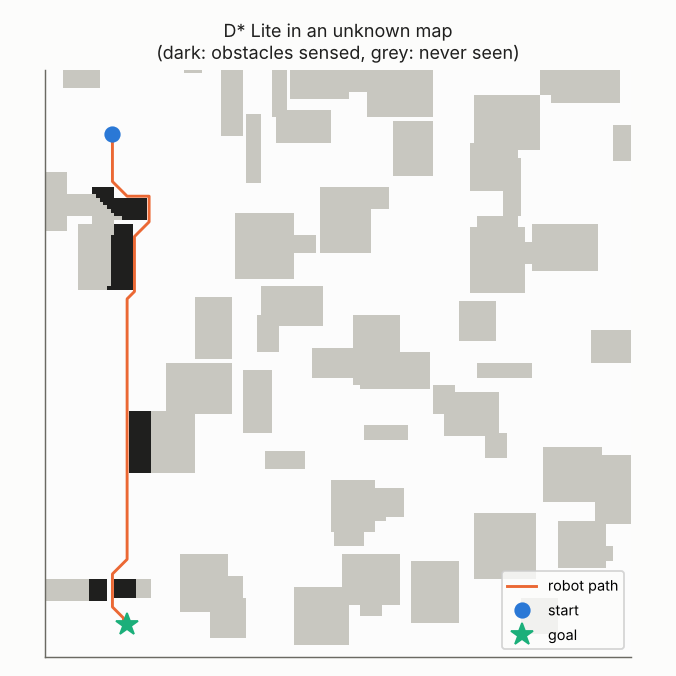

Values plotted in this chart, from the file beside it:
x, y
18, 142
18, 141
18, 140
18, 139
18, 138
18, 137
18, 136
18, 135
18, 134
18, 133
18, 132
18, 131
18, 130
18, 129
19, 128
20, 127
21, 126
22, 125
23, 125
24, 125
25, 125
26, 125
27, 125
28, 125
28, 124
28, 123
28, 122
28, 121
28, 120
28, 119
28, 118
27, 117
26, 116
25, 115
24, 114
24, 113
24, 112
24, 111
24, 110
24, 109
24, 108
24, 107
24, 106
24, 105
24, 104
24, 103
24, 102
24, 101
24, 100
24, 99
23, 98
22, 97
22, 96
22, 95
22, 94
22, 93
22, 92
22, 91
22, 90
22, 89
... 81 more rows
